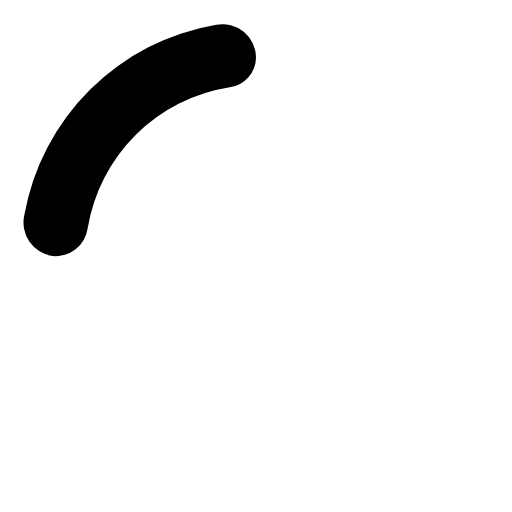
t = 0.00 s
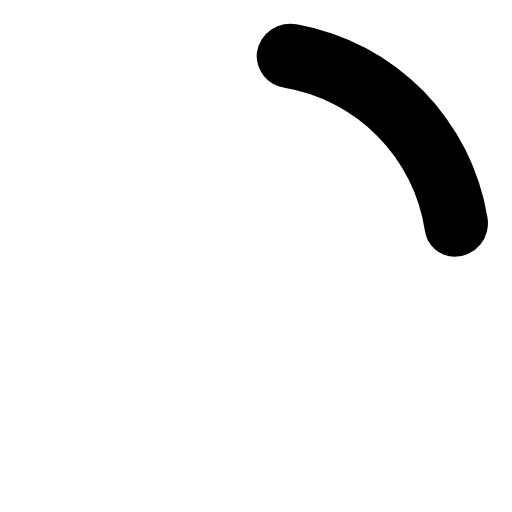
t = 0.19 s
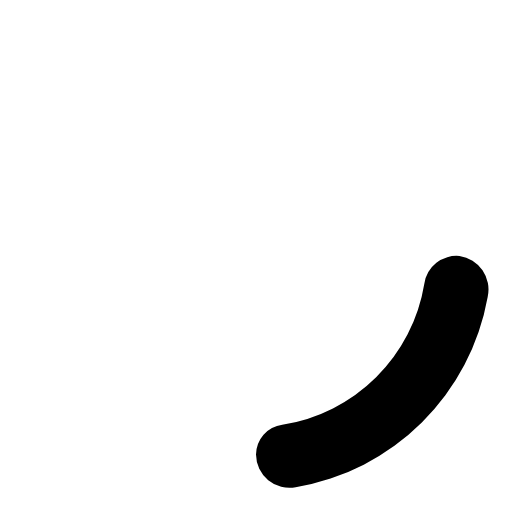
t = 0.38 s
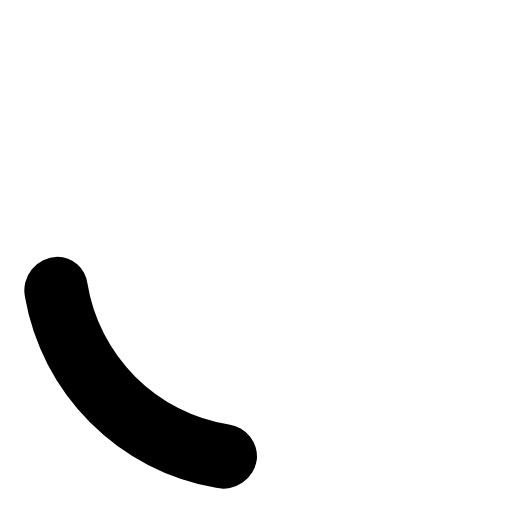
t = 0.56 s

The animated SVG that drew these frames (rendered in a browser with its animation timeline set to each time). Animation: 1 SMIL element (animateTransform=1); one cycle of 0.75 s, repeats indefinitely.

<svg width="54" height="54" viewBox="0 0 24 24" xmlns="http://www.w3.org/2000/svg"><path d="M10.14,1.16a11,11,0,0,0-9,8.92A1.59,1.59,0,0,0,2.46,12,1.52,1.52,0,0,0,4.11,10.7a8,8,0,0,1,6.66-6.61A1.42,1.42,0,0,0,12,2.69h0A1.57,1.57,0,0,0,10.14,1.16Z"><animateTransform attributeName="transform" type="rotate" dur="0.75s" values="0 12 12;360 12 12" repeatCount="indefinite"/></path></svg>